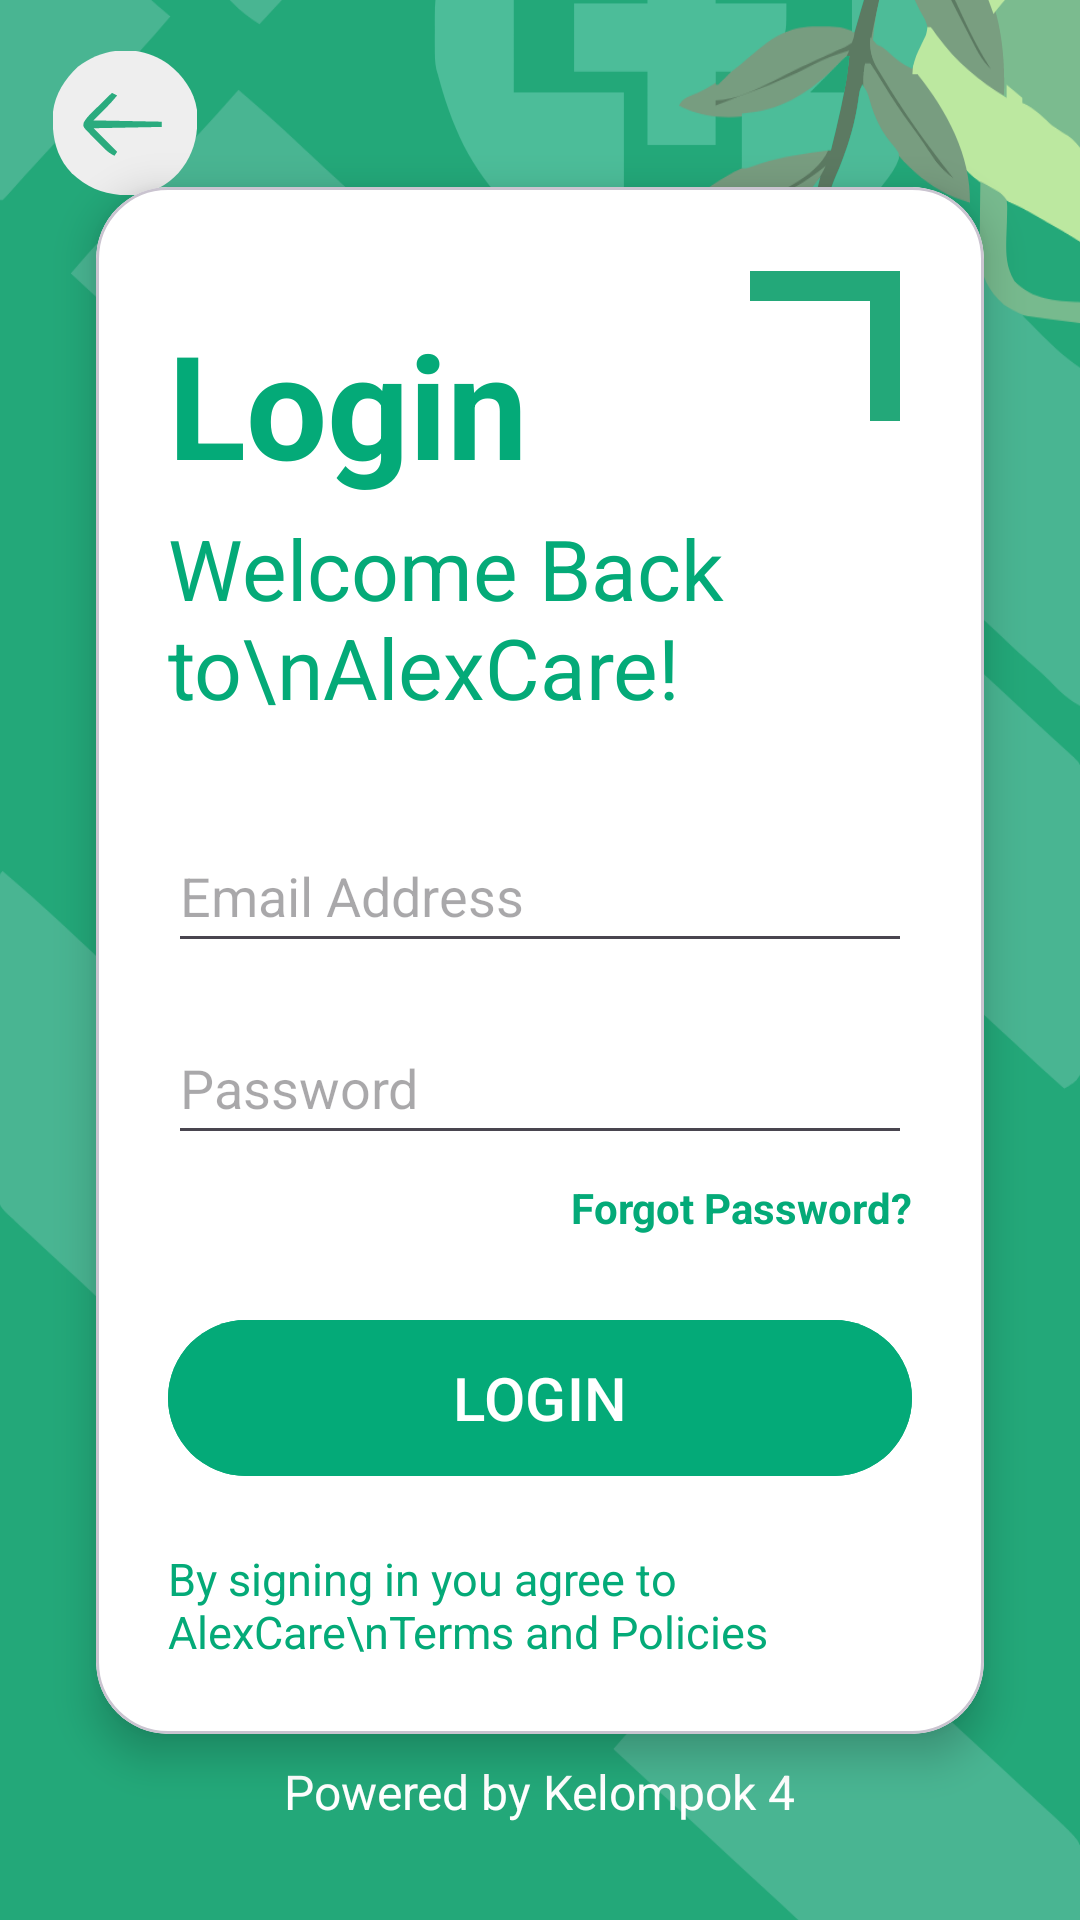

Here is an Android app screen rendered from its layout file. Give the layout XML and the strings, colors and styles it references.
<!-- AndroidManifest.xml: application theme Theme.AntrianPraktekDokter -->
<!-- res/layout/activity_login.xml -->
<?xml version="1.0" encoding="utf-8"?>
<androidx.constraintlayout.widget.ConstraintLayout
    xmlns:android="http://schemas.android.com/apk/res/android"
    xmlns:app="http://schemas.android.com/apk/res-auto"
    xmlns:tools="http://schemas.android.com/tools"
    android:layout_width="match_parent"
    android:layout_height="match_parent"
    android:background="@color/primary"
    tools:context=".auth.LoginActivity">

    <ImageView
        android:id="@+id/background_image"
        android:layout_width="match_parent"
        android:layout_height="match_parent"
        android:scaleType="centerCrop"
        android:src="@drawable/bg_login"
        app:layout_constraintBottom_toBottomOf="parent"
        app:layout_constraintEnd_toEndOf="parent"
        app:layout_constraintStart_toStartOf="parent"
        app:layout_constraintTop_toTopOf="parent" />

    <com.google.android.material.button.MaterialButton
        android:id="@+id/btn_back"
        style="@style/Animation.Design.BottomSheetDialog"
        android:layout_width="50dp"
        android:layout_height="50dp"
        android:layout_marginTop="16dp"
        android:layout_marginLeft="16dp"
        app:cornerRadius="100dp"
        android:padding="0dp"
        android:paddingStart="1.5dp"

        app:backgroundTint="@android:color/transparent"

        app:iconSize="48dp"
        app:iconTint="@null"
        app:icon="@drawable/baseline_arrow_back_24"
        app:layout_constraintStart_toStartOf="parent"
        app:layout_constraintTop_toTopOf="parent"
        app:tint="@null" />

    <com.google.android.material.card.MaterialCardView
        android:id="@+id/login_card"
        android:layout_width="0dp"
        android:layout_height="wrap_content"
        android:layout_marginStart="32dp"
        android:layout_marginEnd="32dp"
        app:cardCornerRadius="24dp"
        app:cardElevation="8dp"
        app:cardBackgroundColor="@android:color/white"
        app:layout_constraintBottom_toBottomOf="parent"
        app:layout_constraintEnd_toEndOf="parent"
        app:layout_constraintStart_toStartOf="parent"
        app:layout_constraintTop_toTopOf="parent"
        app:layout_constraintVertical_bias="0.5">

        <androidx.constraintlayout.widget.ConstraintLayout
            android:layout_width="match_parent"
            android:layout_height="wrap_content"
            android:padding="24dp">

            <ImageView
                android:id="@+id/decoration_leaf"
                android:layout_width="50dp"
                android:layout_height="50dp"
                android:layout_marginTop="4dp"
                android:layout_marginEnd="4dp"
                android:contentDescription="Dekorasi"
                android:src="@drawable/decoration"

                app:layout_constraintEnd_toEndOf="parent"
                app:layout_constraintTop_toTopOf="parent"

                app:tint="@null" />

            <TextView
                android:id="@+id/tv_login_title"
                android:layout_width="wrap_content"
                android:layout_height="wrap_content"
                android:layout_marginTop="16dp"
                android:text="Login"
                android:textColor="@color/primary"
                android:textSize="48sp"
                android:textStyle="bold"
                app:layout_constraintStart_toStartOf="parent"
                app:layout_constraintTop_toTopOf="parent" />

            <TextView
                android:id="@+id/tv_welcome_back"
                android:layout_width="wrap_content"
                android:layout_height="wrap_content"
                android:layout_marginTop="4dp"
                android:text="Welcome Back to\nAlexCare!"
                android:textColor="@color/primary"
                android:textSize="28sp"
                app:layout_constraintStart_toStartOf="parent"
                app:layout_constraintTop_toBottomOf="@+id/tv_login_title" />

            <com.google.android.material.textfield.TextInputEditText
                android:id="@+id/etEmail"
                android:layout_width="match_parent"
                android:layout_height="wrap_content"
                android:layout_marginTop="32dp"
                android:hint="Email Address"
                android:inputType="textEmailAddress"
                android:minHeight="48dp"
                app:layout_constraintTop_toBottomOf="@+id/tv_welcome_back"
                tools:ignore="UnusedAttribute" />

            <com.google.android.material.textfield.TextInputEditText
                android:id="@+id/etPassword"
                android:layout_width="match_parent"
                android:layout_height="wrap_content"
                android:layout_marginTop="16dp"
                android:hint="Password"
                android:inputType="textPassword"
                android:minHeight="48dp"
                app:layout_constraintTop_toBottomOf="@+id/etEmail"
                tools:ignore="UnusedAttribute" />

            <TextView
                android:id="@+id/tv_forgot_password"
                android:layout_width="wrap_content"
                android:layout_height="wrap_content"
                android:layout_marginTop="8dp"
                android:text="Forgot Password?"
                android:textColor="@color/primary"
                android:textSize="14sp"
                android:textStyle="bold"
                app:layout_constraintEnd_toEndOf="parent"
                app:layout_constraintTop_toBottomOf="@+id/etPassword" />

            <com.google.android.material.button.MaterialButton
                android:id="@+id/btnLogin"
                android:layout_width="match_parent"
                android:layout_height="60dp"
                android:layout_marginTop="24dp"
                android:backgroundTint="@color/primary"
                android:text="LOGIN"
                android:textColor="@color/white"
                android:textSize="20sp"
                app:cornerRadius="100dp"
                app:icon="@drawable/baseline_login_24"
                app:iconGravity="textEnd"
                app:iconSize="24dp"
                app:iconTint="@color/white"
                app:layout_constraintTop_toBottomOf="@+id/tv_forgot_password"
                tools:layout_editor_absoluteX="24dp" />

            <TextView
                android:id="@+id/tv_terms"
                android:layout_width="wrap_content"
                android:layout_height="wrap_content"
                android:layout_marginTop="20dp"
                android:gravity="start"
                android:text="By signing in you agree to AlexCare\nTerms and Policies"
                android:textColor="@color/primary"
                android:textSize="15sp"
                app:layout_constraintEnd_toEndOf="parent"
                app:layout_constraintHorizontal_bias="0.0"
                app:layout_constraintStart_toStartOf="parent"
                app:layout_constraintTop_toBottomOf="@+id/btnLogin" />


        </androidx.constraintlayout.widget.ConstraintLayout>
    </com.google.android.material.card.MaterialCardView>

    <TextView
        android:id="@+id/tv_footer_priority"
        android:layout_width="wrap_content"
        android:layout_height="wrap_content"
        android:text="Your Health, Our Priority"
        android:textColor="@color/white"
        android:textSize="24sp"
        android:textStyle="bold"
        android:layout_marginBottom="16dp"
        app:layout_constraintBottom_toTopOf="@+id/tv_footer_powered"
        app:layout_constraintEnd_toEndOf="parent"
        app:layout_constraintStart_toStartOf="parent" />

    <TextView
        android:id="@+id/tv_footer_powered"
        android:layout_width="wrap_content"
        android:layout_height="wrap_content"
        android:text="Powered by Kelompok 4"
        android:textColor="@color/white"
        android:textSize="16sp"
        android:layout_marginBottom="32dp"
        app:layout_constraintBottom_toBottomOf="parent"
        app:layout_constraintEnd_toEndOf="parent"
        app:layout_constraintStart_toStartOf="parent" />

</androidx.constraintlayout.widget.ConstraintLayout>
<!-- resources referenced by this layout -->
<resources>
  <color name="primary">#04AA78</color>
  <color name="white">#FFFFFFFF</color>
  <!-- drawable baseline_arrow_back_24 (drawable) -->
  <vector xmlns:android="http://schemas.android.com/apk/res/android"
      android:width="110dp"
      android:height="110dp"
      android:viewportWidth="110"
      android:viewportHeight="110">
    <path
        android:pathData="M88,10C99.22,18.65 107.87,30.71 110,45C111.28,63.75 108.15,78.56 95.81,93.19C86.68,102.95 74.06,109.68 60.59,110.24C42.02,110.64 28.1,106.37 14.32,93.48C2.54,80.89 -0.52,66.72 -0.28,50.1C0.28,34.94 8.12,22.18 19,12C39.2,-3.45 67.05,-5.23 88,10Z"
        android:fillColor="#EEEEEE"/>
    <path
        android:pathData="M45,32C46.32,32.66 47.64,33.32 49,34C43.39,40.86 37.37,46.63 31,53C48.16,53.33 65.32,53.66 83,54C83,55.32 83,56.64 83,58C65.84,58.33 48.68,58.66 31,59C36.94,64.94 42.88,70.88 49,77C48.34,77.99 47.68,78.98 47,80C43.7,78.56 41.53,76.77 39,74.23C38.26,73.48 37.51,72.74 36.75,71.98C35.99,71.2 35.22,70.42 34.44,69.63C33.67,68.86 32.9,68.09 32.11,67.3C27.93,63.09 27.93,63.09 26,61C25.38,60.36 24.77,59.72 24.13,59.06C23,57 23,57 23.53,54.55C25.23,51.6 27.14,49.52 29.57,47.14C30.47,46.25 31.36,45.36 32.29,44.45C33.22,43.54 34.16,42.63 35.13,41.69C36.08,40.75 37.03,39.81 37.99,38.87C40.32,36.57 42.66,34.28 45,32Z"
        android:fillColor="#2AAB7E"/>
  </vector>
  <!-- drawable bg_login: vector/xml drawable (drawable, 43414 chars, omitted) -->
  <!-- drawable decoration (drawable) -->
  <vector xmlns:android="http://schemas.android.com/apk/res/android"
      android:width="100dp"
      android:height="100dp"
      android:viewportWidth="100"
      android:viewportHeight="100">
    <path
        android:pathData="M0,0C33,0 66,0 100,0C100,33 100,66 100,100C93.4,100 86.8,100 80,100C80,73.6 80,47.2 80,20C53.6,20 27.2,20 0,20C0,13.4 0,6.8 0,0Z"
        android:fillColor="#23A879"/>
  </vector>
  <style name="Theme.AntrianPraktekDokter" parent="Base.Theme.AntrianPraktekDokter" />
  <style name="Base.Theme.AntrianPraktekDokter" parent="Theme.Material3.DayNight.NoActionBar">
          
          
      </style>
</resources>
